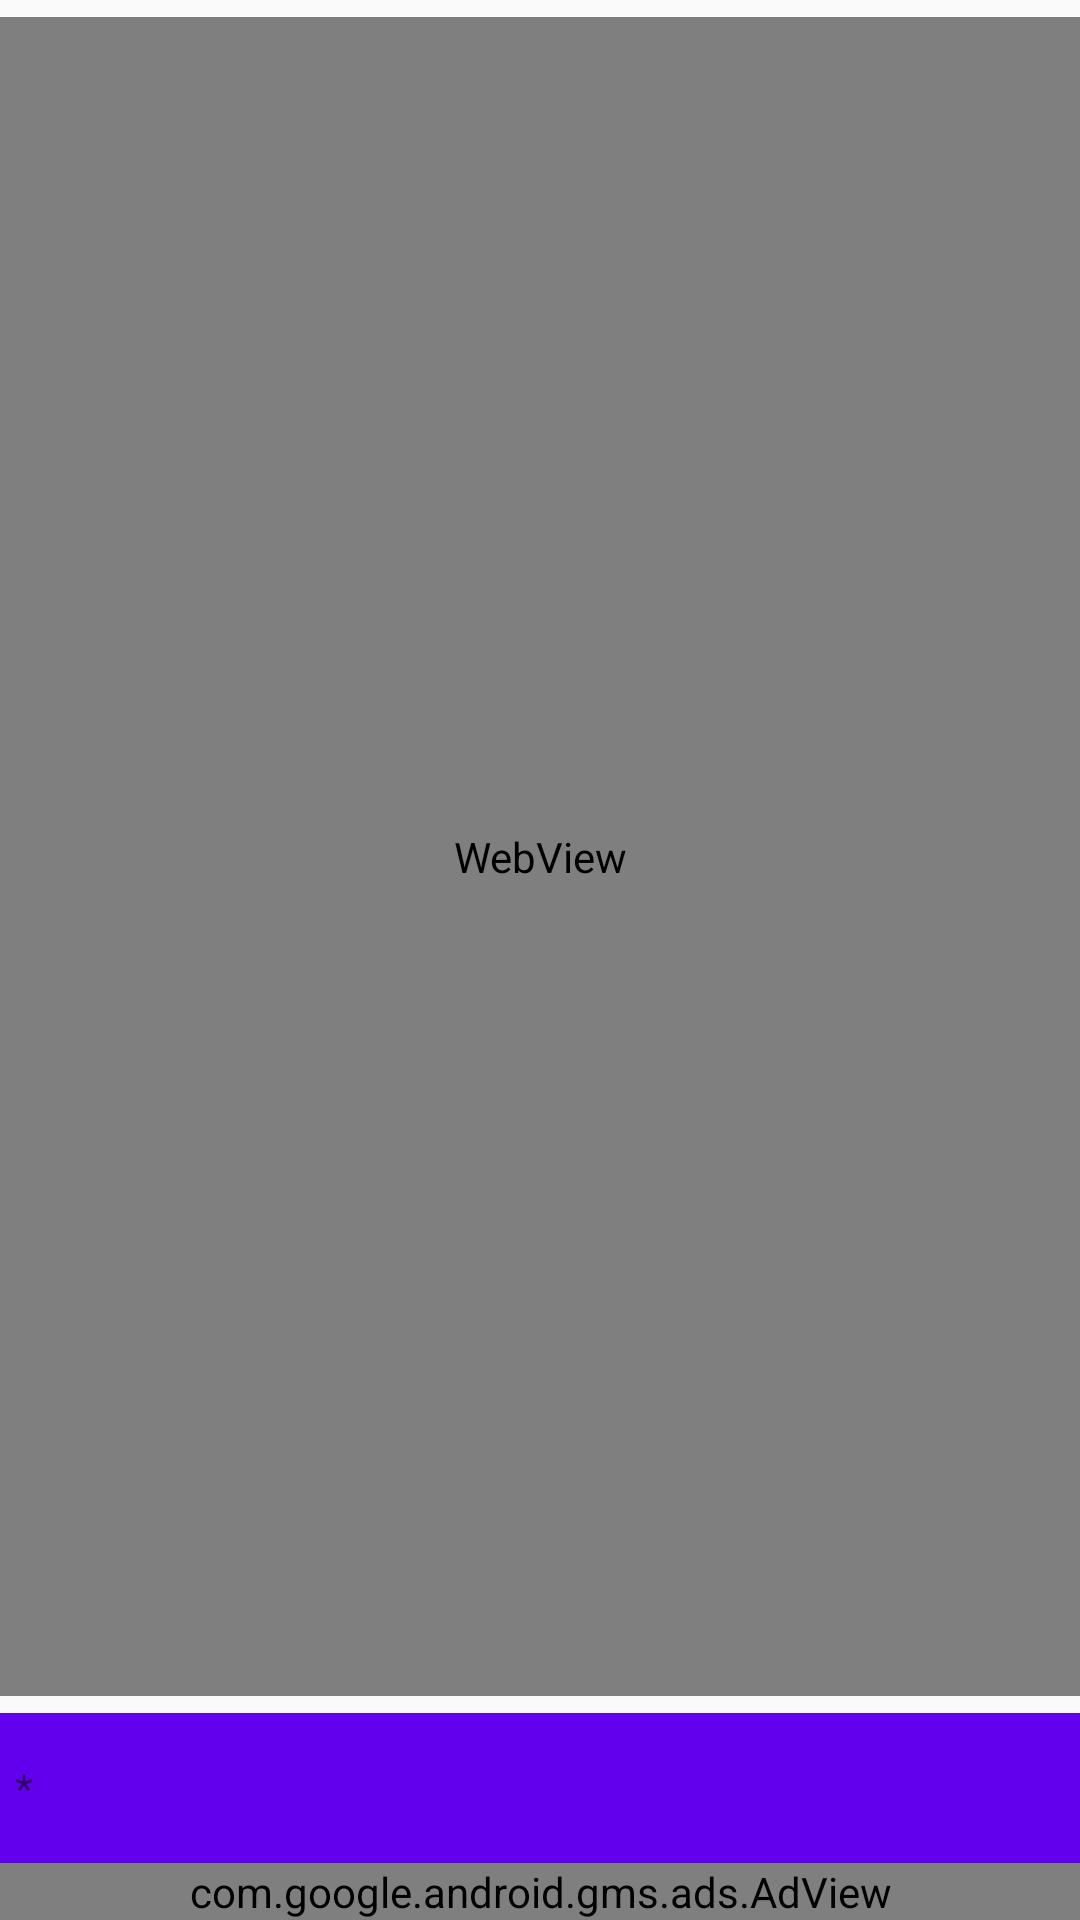

The Android layout XML behind this screen, and the referenced resources:
<!-- AndroidManifest.xml: application theme AppTheme -->
<!-- res/layout/content_news_view.xml -->
<?xml version="1.0" encoding="utf-8"?>
<RelativeLayout xmlns:android="http://schemas.android.com/apk/res/android"
    xmlns:app="http://schemas.android.com/apk/res-auto"
    xmlns:tools="http://schemas.android.com/tools"
    android:id="@+id/content_novel_view"
    android:layout_width="match_parent"
    android:layout_height="match_parent"
    android:focusable="true"
    android:focusableInTouchMode="true"
    app:layout_behavior="@string/appbar_scrolling_view_behavior"
    tools:context="com.sleepingbear.ennews2.NewsViewActivity"
    tools:showIn="@layout/activity_news_view">

    <RelativeLayout
        android:layout_width="match_parent"
        android:layout_height="match_parent"
        android:layout_above="@+id/adView">

        <LinearLayout
            android:orientation="horizontal"
            android:layout_width="match_parent"
            android:layout_height="0.5dp"
            android:background="@color/my_divider"
            android:id="@+id/my_c_news_ll"
            android:layout_marginBottom="5dp" />

        <WebView
            android:layout_width="match_parent"
            android:layout_height="match_parent"
            android:id="@+id/my_c_news_wv"
            android:layout_alignParentBottom="false"
            android:layout_below="@+id/my_c_news_ll"
            android:layout_above="@+id/my_c_news_ll3" >

        </WebView>

        <LinearLayout
            android:orientation="horizontal"
            android:layout_width="match_parent"
            android:layout_height="0.5dp"
            android:background="@color/my_divider"
            android:layout_marginTop="5dp"
            android:id="@+id/my_c_news_ll3"
            android:layout_above="@+id/my_rl_btn"></LinearLayout>

        <RelativeLayout
            android:layout_width="match_parent"
            android:layout_height="wrap_content"
            android:id="@+id/my_rl_btn"
            android:layout_alignParentBottom="true">

            <RelativeLayout
                android:layout_width="match_parent"
                android:layout_x="130dp"
                android:layout_y="357dp"
                android:id="@+id/my_c_news_rl"
                android:background="@color/colorPrimary"
                android:clickable="false"
                android:layout_height="50dp"
                android:layout_alignParentBottom="false">

                <TextView
                    android:text="*"
                    android:layout_width="match_parent"
                    android:layout_height="match_parent"
                    android:layout_alignParentLeft="false"
                    android:layout_marginLeft="5dp"
                    android:id="@+id/my_c_news_mean"
                    android:textColor="@color/textColorPrimary"
                    android:layout_toLeftOf="@+id/my_c_news_ib_search"
                    android:clickable="false"
                    android:textAlignment="gravity"
                    android:gravity="center_vertical" />

                <ImageButton
                    android:layout_height="match_parent"
                    app:srcCompat="@drawable/ic_search_white_24dp"
                    android:layout_alignParentTop="true"
                    android:background="@android:color/transparent"
                    android:layout_centerVertical="false"
                    android:layout_centerInParent="false"
                    android:id="@+id/my_c_news_ib_search"
                    android:layout_toLeftOf="@+id/my_c_news_ib_add"
                    android:layout_width="50dp"
                    android:layout_alignParentRight="true" />

                <ImageButton
                    android:layout_width="50dp"
                    android:layout_height="match_parent"
                    app:srcCompat="@drawable/ic_add_circle_outline_white_24dp"
                    android:layout_alignParentTop="true"
                    android:layout_alignParentRight="true"
                    android:id="@+id/my_c_news_ib_add"
                    android:background="@android:color/transparent"
                    android:layout_centerVertical="false"
                    android:layout_centerInParent="false"
                    android:layout_centerHorizontal="false" />

            </RelativeLayout>
        </RelativeLayout>

    </RelativeLayout>

    <com.google.android.gms.ads.AdView
        xmlns:ads="http://schemas.android.com/apk/res-auto"
        android:id="@+id/adView"
        android:layout_width="match_parent"
        android:layout_height="wrap_content"
        ads:adSize="BANNER"
        ads:adUnitId="@string/banner_ad_unit_id"
        android:layout_alignParentBottom="true" />
    
</RelativeLayout>
<!-- res/layout/activity_news_view.xml (included above) -->
<?xml version="1.0" encoding="utf-8"?>
<android.support.design.widget.CoordinatorLayout xmlns:android="http://schemas.android.com/apk/res/android"
    xmlns:app="http://schemas.android.com/apk/res-auto"
    xmlns:tools="http://schemas.android.com/tools"
    android:layout_width="match_parent"
    android:layout_height="match_parent"
    android:fitsSystemWindows="true"
    tools:context="com.sleepingbear.ennews2.NewsViewActivity">

    <android.support.design.widget.AppBarLayout
        android:layout_width="match_parent"
        android:layout_height="wrap_content"
        android:theme="@style/AppTheme.AppBarOverlay"
        app:elevation="0dp">

        <android.support.v7.widget.Toolbar
            android:id="@+id/toolbar"
            android:layout_width="match_parent"
            android:layout_height="?attr/actionBarSize"
            android:background="?attr/colorPrimary"
            app:popupTheme="@style/AppTheme.PopupOverlay" />

    </android.support.design.widget.AppBarLayout>

    <include layout="@layout/content_news_view" />

    <android.support.design.widget.FloatingActionButton
        android:id="@+id/fab"
        android:layout_width="wrap_content"
        android:layout_height="wrap_content"
        android:layout_gravity="bottom|end"
        android:layout_margin="@dimen/fab_margin"
        app:srcCompat="@android:drawable/ic_dialog_email" />

</android.support.design.widget.CoordinatorLayout>
<!-- resources referenced by this layout -->
<resources>
  <string name="banner_ad_unit_id">ca-app-pub-3860766380986792/3093295467</string>
  <style name="AppTheme.AppBarOverlay" parent="ThemeOverlay.AppCompat.Dark.ActionBar" />
  <style name="AppTheme.PopupOverlay" parent="ThemeOverlay.AppCompat.Light" />
  <style name="AppTheme" parent="Theme.AppCompat.Light.DarkActionBar">
          
          <item name="colorPrimary">@color/colorPrimary</item>
          <item name="colorPrimaryDark">@color/colorPrimaryDark</item>
          <item name="colorAccent">@color/colorAccent</item>
  
          <item name="android:buttonStyle">@style/My.Widget.Button</item>
          <item name="alertDialogTheme">@style/AlertDialog</item>
      </style>
  <style name="My.Widget.Button" parent="android:Widget.Button">
          
          <item name="android:background">@drawable/my_btn_default_holo_light</item>
  
          
          <item name="android:minWidth">96dp</item>
          <item name="android:minHeight">48dp</item>
  
          
          <item name="android:textSize">16sp</item>
          <item name="android:textStyle">bold</item>
          <item name="android:textColor">#ffffff</item>
      </style>
  <style name="AlertDialog" parent="Theme.AppCompat.Light.Dialog.Alert">
          <item name="buttonBarNeutralButtonStyle">@style/NeutralButtonStyle</item>
          <item name="buttonBarNegativeButtonStyle">@style/NegativeButtonStyle</item>
          <item name="buttonBarPositiveButtonStyle">@style/PositiveButtonStyle</item>
      </style>
  <style name="NeutralButtonStyle" parent="Widget.AppCompat.Button.ButtonBar.AlertDialog">
          <item name="android:textColor">@color/colorPrimaryDark</item>
          <item name="android:textSize">@dimen/alert_dialog_button_size_n</item>
      </style>
  <style name="NegativeButtonStyle" parent="Widget.AppCompat.Button.ButtonBar.AlertDialog">
          <item name="android:textColor">@color/colorPrimaryDark</item>
          <item name="android:textSize">@dimen/alert_dialog_button_size_n</item>
      </style>
  <style name="PositiveButtonStyle" parent="Widget.AppCompat.Button.ButtonBar.AlertDialog">
          <item name="android:textColor">@color/colorPrimary</item>
          <item name="android:textSize">@dimen/alert_dialog_button_size_p</item>
      </style>
  <!-- not gathered from this repository: default colours our renderer supplied (Android Studio template values) -->
  <color name="colorPrimary">#FF6200EE</color>
  <color name="colorPrimaryDark">#FF3700B3</color>
  <color name="colorAccent">#FF03DAC5</color>
</resources>
